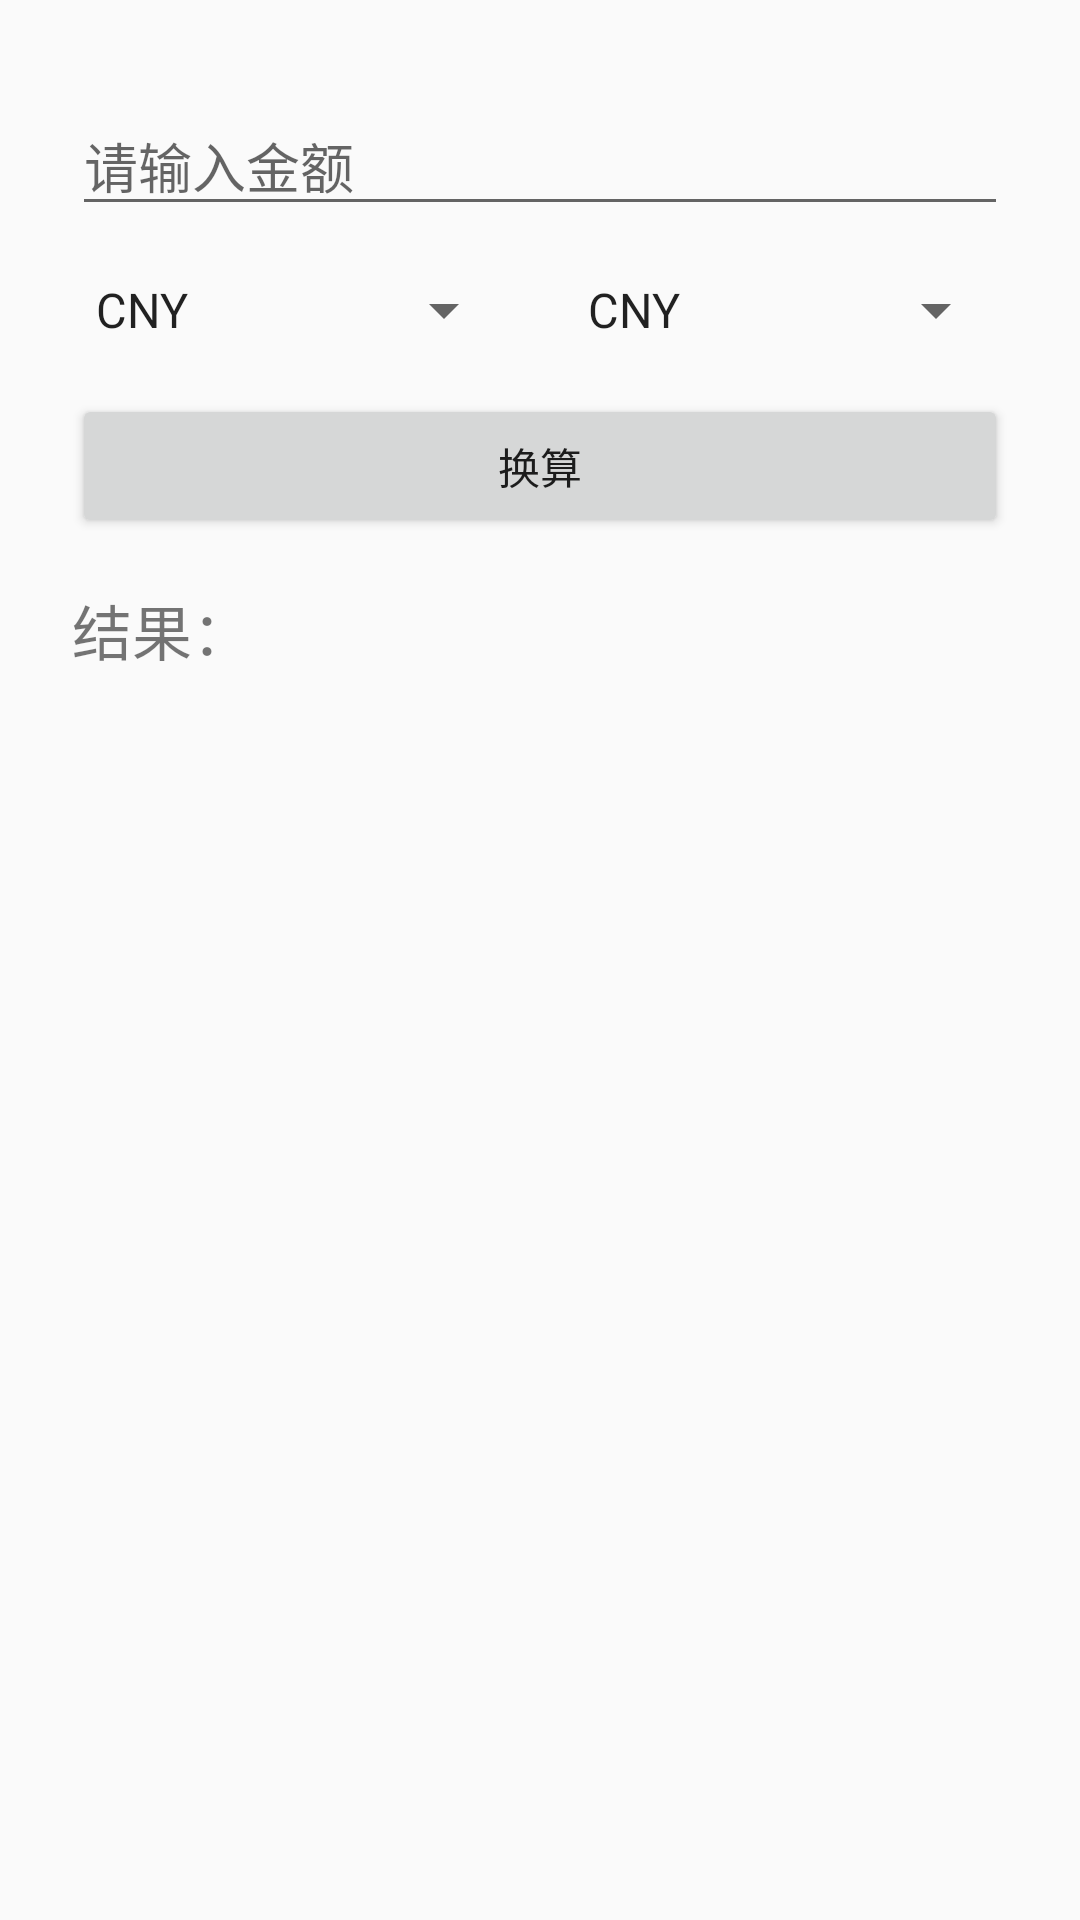

Here is an Android app screen rendered from its layout file. Give the layout XML and the strings, colors and styles it references.
<!-- AndroidManifest.xml: application theme Theme.Calculator -->
<!-- res/layout/activity_exchange.xml -->
<?xml version="1.0" encoding="utf-8"?>
<androidx.constraintlayout.widget.ConstraintLayout xmlns:android="http://schemas.android.com/apk/res/android"
    xmlns:app="http://schemas.android.com/apk/res-auto"
    xmlns:tools="http://schemas.android.com/tools"
    android:id="@+id/main"
    android:layout_width="match_parent"
    android:layout_height="match_parent"
    tools:context=".ExchangeActivity">

    <EditText
        android:id="@+id/edit_amount"
        android:layout_width="0dp"
        android:layout_height="wrap_content"
        android:hint="请输入金额"
        android:inputType="numberDecimal"
        app:layout_constraintTop_toTopOf="parent"
        app:layout_constraintStart_toStartOf="parent"
        app:layout_constraintEnd_toEndOf="parent"
        android:layout_marginTop="32dp"
        android:layout_marginStart="24dp"
        android:layout_marginEnd="24dp"/>

    <Spinner
        android:id="@+id/spinner_from"
        android:layout_width="0dp"
        android:layout_height="wrap_content"
        app:layout_constraintTop_toBottomOf="@id/edit_amount"
        app:layout_constraintStart_toStartOf="parent"
        app:layout_constraintEnd_toStartOf="@id/spinner_to"
        android:layout_marginTop="16dp"
        android:layout_marginStart="24dp"
        android:layout_marginEnd="8dp"
        android:entries="@array/currency_array"/>

    <Spinner
        android:id="@+id/spinner_to"
        android:layout_width="0dp"
        android:layout_height="wrap_content"
        app:layout_constraintTop_toBottomOf="@id/edit_amount"
        app:layout_constraintStart_toEndOf="@id/spinner_from"
        app:layout_constraintEnd_toEndOf="parent"
        android:layout_marginTop="16dp"
        android:layout_marginStart="8dp"
        android:layout_marginEnd="24dp"
        android:entries="@array/currency_array"/>

    <Button
        android:id="@+id/btn_convert"
        android:layout_width="0dp"
        android:layout_height="wrap_content"
        android:text="换算"
        app:layout_constraintTop_toBottomOf="@id/spinner_from"
        app:layout_constraintStart_toStartOf="parent"
        app:layout_constraintEnd_toEndOf="parent"
        android:layout_marginTop="16dp"
        android:layout_marginStart="24dp"
        android:layout_marginEnd="24dp"/>

    <TextView
        android:id="@+id/text_result"
        android:layout_width="0dp"
        android:layout_height="wrap_content"
        android:text="结果："
        android:textSize="20sp"
        app:layout_constraintTop_toBottomOf="@id/btn_convert"
        app:layout_constraintStart_toStartOf="parent"
        app:layout_constraintEnd_toEndOf="parent"
        android:layout_marginTop="16dp"
        android:layout_marginStart="24dp"
        android:layout_marginEnd="24dp"/>

</androidx.constraintlayout.widget.ConstraintLayout>
<!-- resources referenced by this layout -->
<resources>
  <string-array name="currency_array">
          <item>CNY</item>
          <item>HKD</item>
          <item>USD</item>
          <item>EUR</item>
          <item>AUD</item>
          <item>GBP</item>
          <item>RUB</item>
          <item>CAD</item>
          <item>KRW</item>
          <item>JPY</item>
      </string-array>
  <style name="Theme.Calculator" parent="Base.Theme.Calculator" />
  <style name="Base.Theme.Calculator" parent="Theme.MaterialComponents.DayNight.DarkActionBar.Bridge">
          
  
      </style>
</resources>
